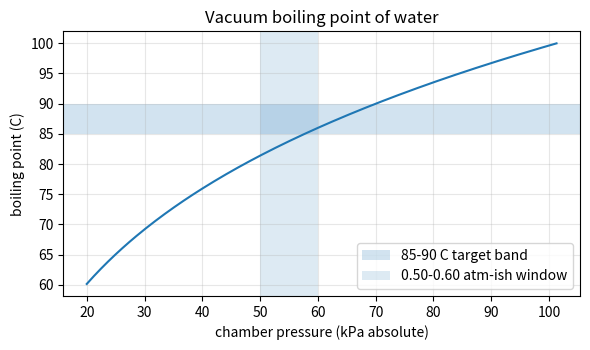
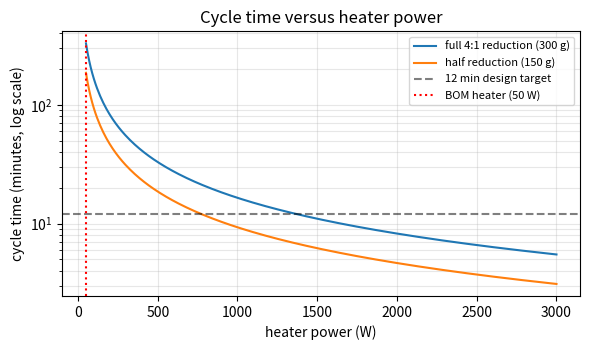
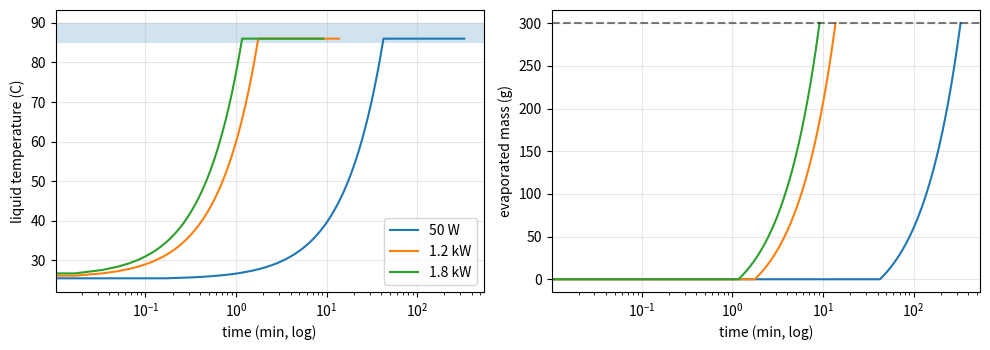

Source code (Python) for these figures, in order:
import numpy as np
import matplotlib.pyplot as plt

# ---- Constants (approximate values for water near 80-100 C) ----
CP_WATER = 4.19        # kJ/(kg K)
H_FG     = 2300.0      # kJ/kg latent heat of vaporisation near 85 C
KPA_PER_MMHG = 0.133322

# ---- Design parameters from the README ----
WATER_G       = 400.0  # water charge
EVAP_TARGET_G = 300.0  # evaporated mass for a 4:1 reduction
T_START_C     = 25.0   # tap-water temperature
T_SET_C       = 86.0   # boil setpoint (inside 85-90 C band)
HEATER_W_BOM  = 50.0   # 12 V silicone heater in the current bill of materials
HEAT_EFF      = 0.80   # fraction of heater power that reaches the water (assumption)

A, B, C = 8.07131, 1730.63, 233.426

def p_sat_kpa(t_c):
    return 10 ** (A - B / (C + np.asarray(t_c, dtype=float))) * KPA_PER_MMHG

def boiling_point_c(p_kpa):
    p_mmhg = np.asarray(p_kpa, dtype=float) / KPA_PER_MMHG
    return B / (A - np.log10(p_mmhg)) - C

pressures = np.linspace(20, 101.3, 200)
bp = boiling_point_c(pressures)

for p in (101.3, 60, 55, 50):
    print(f"chamber {p:6.1f} kPa  ->  water boils at {boiling_point_c(p):5.1f} C")

plt.figure(figsize=(6, 3.6))
plt.plot(pressures, bp)
plt.axhspan(85, 90, alpha=0.2, label="85-90 C target band")
plt.axvspan(50, 60, alpha=0.15, label="0.50-0.60 atm-ish window")
plt.xlabel("chamber pressure (kPa absolute)")
plt.ylabel("boiling point (C)")
plt.title("Vacuum boiling point of water")
plt.legend()
plt.grid(alpha=0.3)
plt.tight_layout()
plt.show()

def energy_kj(water_g=WATER_G, evap_g=EVAP_TARGET_G, t0=T_START_C, t1=T_SET_C):
    sensible = water_g / 1000 * CP_WATER * (t1 - t0)
    latent   = evap_g / 1000 * H_FG
    return sensible, latent

def cycle_minutes(power_w, eff=HEAT_EFF, **kw):
    s, l = energy_kj(**kw)
    return (s + l) * 1000 / (power_w * eff) / 60

def power_needed_w(minutes, eff=HEAT_EFF, **kw):
    s, l = energy_kj(**kw)
    return (s + l) * 1000 / (minutes * 60 * eff)

sens, lat = energy_kj()
print(f"sensible heat : {sens:7.1f} kJ")
print(f"latent heat   : {lat:7.1f} kJ   ({lat / (sens + lat):.0%} of the total)")
print()
print(f"BOM heater ({HEATER_W_BOM:.0f} W, {HEAT_EFF:.0%} efficient): {cycle_minutes(HEATER_W_BOM):7.0f} minutes for the full cycle")
for target in (12, 20, 30, 45):
    print(f"to finish in {target:2d} min you need about {power_needed_w(target):6.0f} W into the heater")

powers = np.linspace(50, 3000, 300)
plt.figure(figsize=(6, 3.6))
plt.plot(powers, [cycle_minutes(p) for p in powers], label="full 4:1 reduction (300 g)")
plt.plot(powers, [cycle_minutes(p, evap_g=150) for p in powers], label="half reduction (150 g)")
plt.axhline(12, ls="--", color="k", alpha=0.5, label="12 min design target")
plt.axvline(HEATER_W_BOM, ls=":", color="r", label="BOM heater (50 W)")
plt.yscale("log")
plt.xlabel("heater power (W)")
plt.ylabel("cycle time (minutes, log scale)")
plt.title("Cycle time versus heater power")
plt.legend(fontsize=8)
plt.grid(alpha=0.3, which="both")
plt.tight_layout()
plt.show()

def simulate(power_w, eff=HEAT_EFF, dt=1.0, t_max_s=6 * 3600, noise_g=0.0, seed=0, overrun_g=0.0):
    rng = np.random.default_rng(seed)
    t, temp, mass = 0.0, T_START_C, WATER_G
    evap = 0.0
    rows = []
    while t < t_max_s and evap < EVAP_TARGET_G + overrun_g:
        q_kj = power_w * eff * dt / 1000
        if temp < T_SET_C:
            temp += q_kj / ((mass / 1000) * CP_WATER)      # heating phase
            temp = min(temp, T_SET_C)
        else:
            d_evap = q_kj / H_FG * 1000                    # grams evaporated this step
            evap += d_evap
            mass -= d_evap
        measured = mass + rng.normal(0, noise_g) if noise_g else mass
        rows.append((t, temp, mass, evap, measured))
        t += dt
    return np.array(rows)

fig, ax = plt.subplots(1, 2, figsize=(10, 3.6))
for w, label in ((HEATER_W_BOM, "50 W"), (1200, "1.2 kW"), (1800, "1.8 kW")):
    r = simulate(w, dt=1.0 if w >= 500 else 10.0)
    ax[0].plot(r[:, 0] / 60, r[:, 1], label=label)
    ax[1].plot(r[:, 0] / 60, r[:, 3], label=label)
    print(f"{label:>7}: reached {EVAP_TARGET_G:.0f} g evaporated after {r[-1, 0] / 60:6.1f} min")
ax[0].axhspan(85, 90, alpha=0.2)
ax[0].set_xscale("log"); ax[1].set_xscale("log")
ax[0].set_xlabel("time (min, log)"); ax[0].set_ylabel("liquid temperature (C)")
ax[1].set_xlabel("time (min, log)"); ax[1].set_ylabel("evaporated mass (g)")
ax[1].axhline(EVAP_TARGET_G, ls="--", color="k", alpha=0.5)
ax[0].legend(); ax[0].grid(alpha=0.3); ax[1].grid(alpha=0.3)
plt.tight_layout(); plt.show()

def endpoint_error(noise_g, window=5, power_w=1500, trials=200):
    errs, misses = [], 0
    kern = np.ones(window) / window
    for k in range(trials):
        r = simulate(power_w, noise_g=noise_g, seed=k, overrun_g=30.0)   # keep logging past the target
        meas = r[:, 4]
        m0 = meas[:10].mean()                        # baseline from the first ten samples
        avg = np.convolve(meas, kern, mode="valid")
        loss = m0 - avg
        hits = np.nonzero(loss >= EVAP_TARGET_G - 2.0)[0]
        if len(hits) == 0:
            misses += 1
            continue
        idx = min(hits[0] + window - 1, len(r) - 1)  # the sample the average is aligned to
        errs.append(r[idx, 3] - EVAP_TARGET_G)       # true evaporated mass minus the target
    return np.mean(errs), np.std(errs), misses

print("noise (g rms)   mean error (g)   spread (g)   missed")
for n in (0.2, 0.5, 1.0, 2.0, 4.0):
    mu, sd, miss = endpoint_error(n)
    print(f"{n:11.1f}   {mu:13.2f}   {sd:9.2f}   {miss:6d}")

BAND_LOW, BAND_HIGH = 85.0, 90.0

def encode_profile(ratio_class, presoak_s, evap_g, setpoint_c, tds_min_ppm, water_ml, dose_ml):
    b = bytearray(16)
    b[0], b[1], b[2] = ord('I'), ord('K'), 1
    b[3] = ratio_class
    b[4:6] = int(presoak_s).to_bytes(2, "little")
    b[6:8] = int(evap_g).to_bytes(2, "little")
    b[8] = int(setpoint_c)
    b[9] = int(tds_min_ppm // 10)
    b[10:12] = int(water_ml).to_bytes(2, "little")
    b[12] = int(dose_ml)
    x = 0
    for v in b[:15]:
        x ^= v
    b[15] = x
    return bytes(b)

def decode_profile(b):
    if len(b) != 16 or b[0] != ord('I') or b[1] != ord('K') or b[2] != 1:
        return None
    x = 0
    for v in b[:15]:
        x ^= v
    if x != b[15]:
        return None
    soak = int.from_bytes(b[4:6], "little")
    evap = int.from_bytes(b[6:8], "little")
    water = int.from_bytes(b[10:12], "little")
    setpoint = b[8]
    if not (BAND_LOW <= setpoint <= BAND_HIGH - 1.0):
        return None
    if not (100 <= water <= 600) or evap == 0 or evap >= water or soak > 900:
        return None
    return dict(ratio_class=b[3], presoak_s=soak, evap_g=evap, setpoint_c=setpoint,
                tds_min_ppm=b[9] * 10, water_ml=water, dose_ml=b[12] or 100)

tag = encode_profile(8, 180, 300, 86, 0, 400, 100)
print("payload hex :", tag.hex(" "))
print("decoded     :", decode_profile(tag))

corrupt = bytearray(tag); corrupt[6] ^= 0x01
print("corrupted   :", decode_profile(bytes(corrupt)), "(rejected by checksum)")
print("hot setpoint:", decode_profile(encode_profile(8, 180, 300, 96, 0, 400, 100)), "(rejected by envelope check)")

# Herb-class water ratios from the formulary and the resulting profiles for a 25 g pod
for name, ratio in (("soft", 16), ("medium", 8), ("hard", 4)):
    print(f"{name:>6}: {ratio:2d}x water -> {25 * ratio:4d} mL for a 25 g charge")
